Run: headless pygame with SDL's dummy video driver; simulated clock (each Clock.tick advances the game by its frame time, no real sleeping); random seed 0; keys injected as events and as key.get_pressed() state; no mouse input.
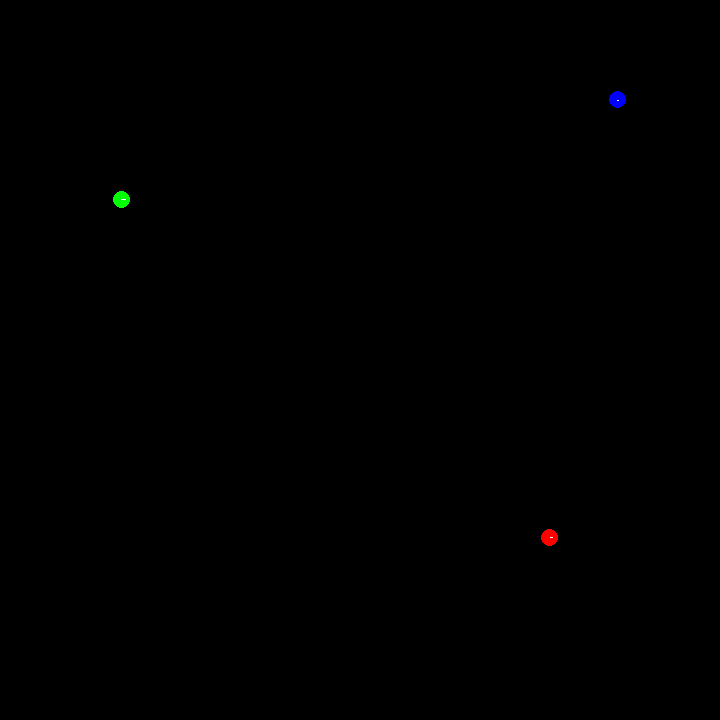
Frame 1 of 4 · flips 1–60 · no input
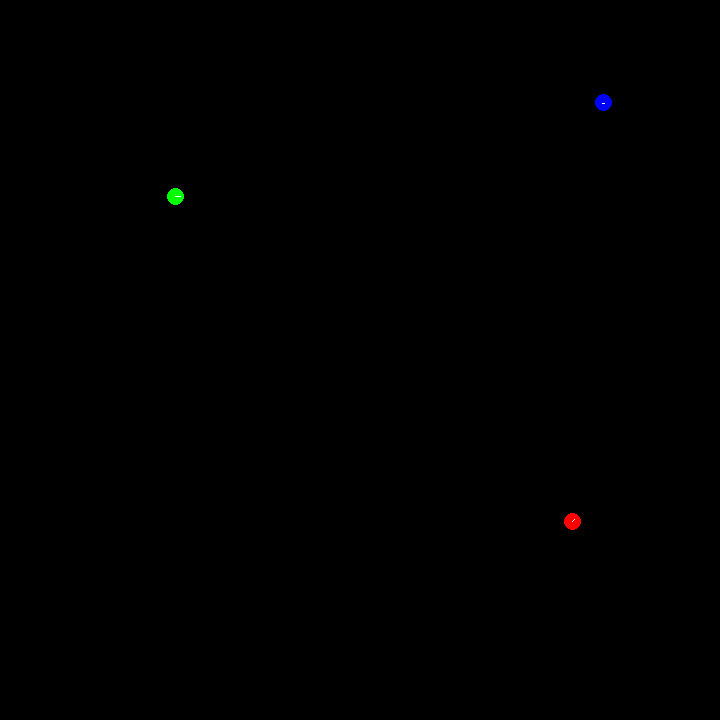
Frame 2 of 4 · flips 61–180 · tapped SPACE, RETURN · held RIGHT (→), D
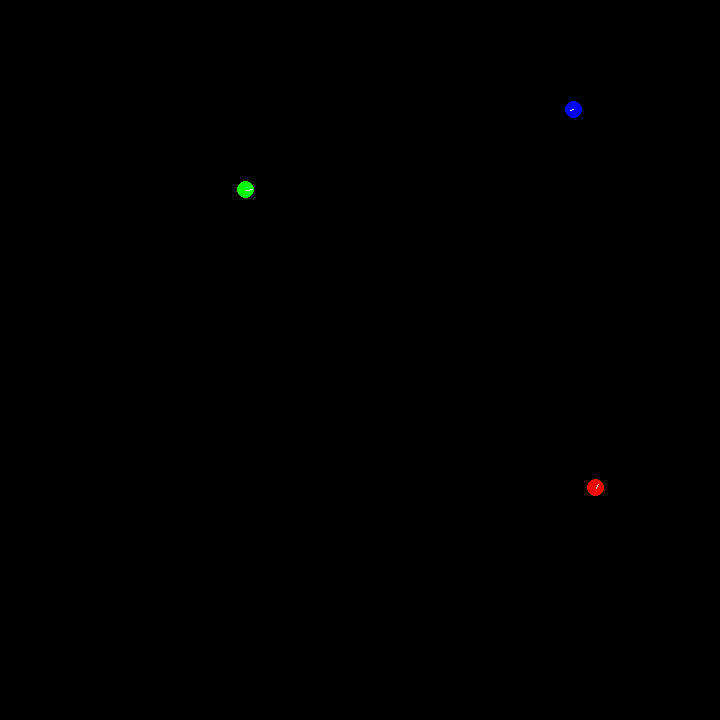
Frame 3 of 4 · flips 181–300 · held DOWN (↓), S
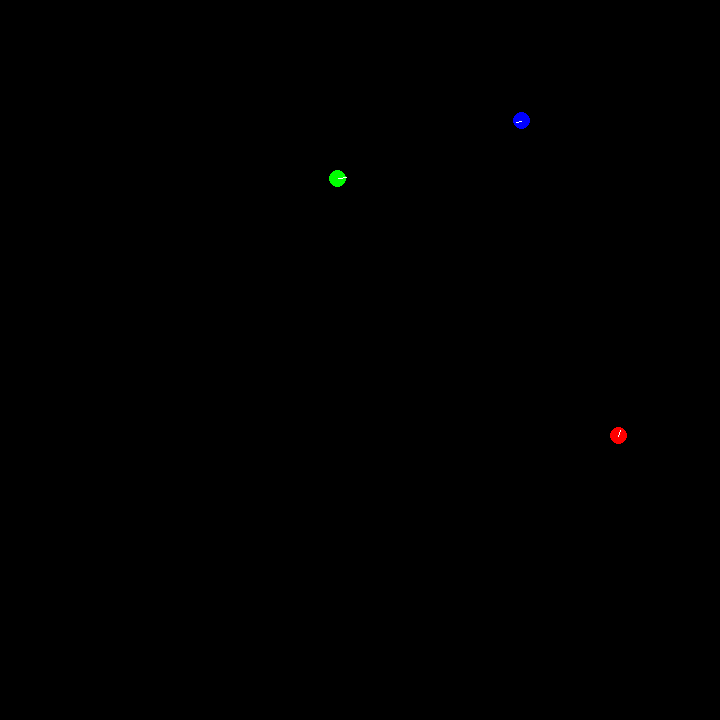
Frame 4 of 4 · flips 301–420 · held LEFT (←), A, UP (↑), W

The pygame program that drew these frames:

"""
gravity
"""

# Imports
import pygame
import math
import sys

# Initialize Pygame
pygame.init()

# Set up display
SCREEN_WIDTH = 720
SCREEN_HEIGHT = 720
CAPTION = "Window Title"
FPS = 60

screen = pygame.display.set_mode([SCREEN_WIDTH, SCREEN_HEIGHT])
pygame.display.set_caption(CAPTION)

GRAVITY = 0.1
all_planets = []
remove_queue = []

offset_x = 0
offset_y = 0

def initialize_planets():
    global all_planets
    all_planets = [Planet(5, (255, 0, 0), [540, 540], [10, 0]),
                   Planet(5, (0, 255, 0), [100, 200], [20, 0]),
                   Planet(5, (0, 0, 255), [620, 100], [0, 0]) ]

class Planet:
    def __init__(self, mass, color, position, velocity):
        self.mass = mass
        self.radius = 5 * math.cbrt(mass)
        self.color = color
        
        self.x = position[0]
        self.y = position[1]

        self.velo_x = velocity[0] * math.cos(velocity[1]) / FPS
        self.velo_y = velocity[0] * math.sin(velocity[1]) / FPS
        
        self.accl_x = 0
        self.accl_y = 0

    def sum_forces(self):
        self.accl_x = 0
        self.accl_y = 0
        
        for n in range(len(all_planets)):
            other = all_planets[n]
            if self != other:
                self.add_acceleration(other)

    def add_acceleration(self, other):
        distance = math.sqrt((self.x - other.x)**2 + (self.y - other.y)**2)

        if distance < self.radius + other.radius:
            self.merge(other)
        
        angle = math.atan2(other.y - self.y, other.x - self.x)
        force = GRAVITY * other.mass * self.mass / distance
        acceleration = force / self.mass

        self.accl_x = acceleration * math.cos(angle)
        self.accl_y = acceleration * math.sin(angle)

    def merge(self, other):
        global all_planets, remove_queue
        if self not in remove_queue:
            total_mass = self.mass + other.mass
            self.velo_x = (self.velo_x * self.mass + other.velo_x * other.mass) / total_mass
            self.velo_y = (self.velo_y * self.mass + other.velo_y * other.mass) / total_mass
            self.mass = total_mass
            self.radius = 5 * math.cbrt(total_mass)

            remove_queue.append(other)

    def move(self):
        self.velo_x += self.accl_x
        self.velo_y += self.accl_y

        self.x += self.velo_x
        self.y += self.velo_y

        if self.x < 0:
            self.velo_x = -self.velo_x
        elif self.x > SCREEN_WIDTH:
            self.velo_x = -self.velo_x

        if self.y < 0:
            self.velo_y = -self.velo_y
        elif self.y > SCREEN_HEIGHT:
            self.velo_y = -self.velo_y

    def draw(self):
        pygame.draw.ellipse(screen, self.color, [self.x - self.radius + offset_x,
                                                 self.y - self.radius + offset_y,
                                                 2 * self.radius, 2 * self.radius])
        
        pygame.draw.line(screen, (255, 255, 255), [self.x, self.y],
                         [self.x + self.velo_x * 10, self.y + self.velo_y * 10])

# Game functions
def process_input():
    for event in pygame.event.get():
        if event.type == pygame.QUIT:
            return False
        elif event.type == pygame.KEYDOWN:
            if event.key == pygame.K_r:
                initialize_planets()
    return True


def update():
    global all_planets, remove_queue
    for n in range(len(all_planets)):
        all_planets[n].sum_forces()

    for m in range(len(all_planets)):
        all_planets[m].move()

    for o in range(len(remove_queue)):
        all_planets.remove(remove_queue[o])

    remove_queue = []


def draw():
    screen.fill((0, 0, 0))
    for n in range(len(all_planets)):
        all_planets[n].draw()


def game_loop():
    clock = pygame.time.Clock()
    
    initialize_planets()

    running = True
    while running:
        running = process_input()
        update()
        draw()

        pygame.display.flip()
        clock.tick(FPS)

    pygame.quit()
    sys.exit()


if __name__ == "__main__":
    game_loop()
